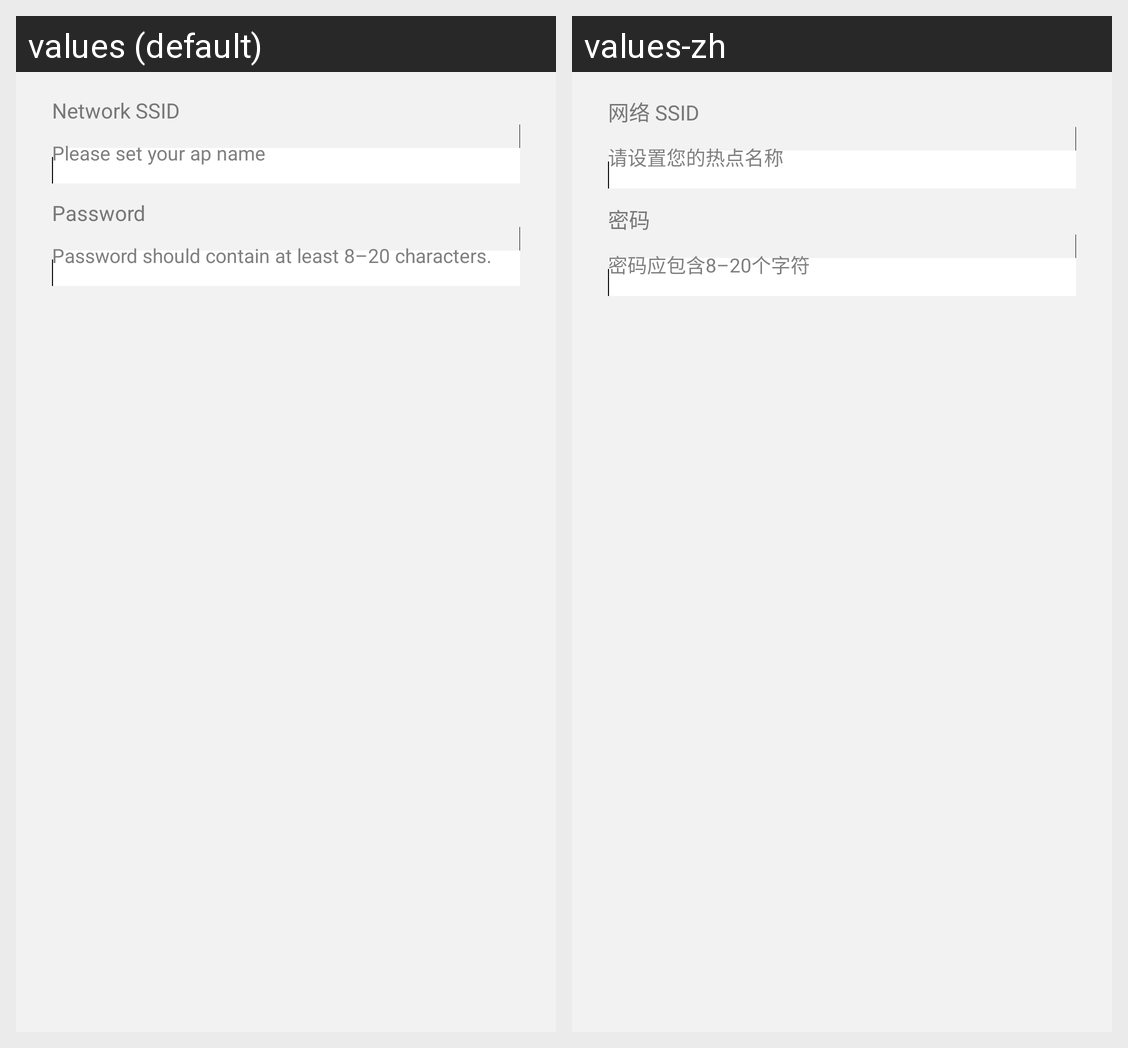

For this localized Android screen grid, give each drawn string resource with its value in every locale shown.
Android screen res/layout/wifitools_hotspot_fragment_dialog.xml rendered under 2 locales, left to right: values (default), values-zh. Device: Nexus 5 (rendered at 1080×1920; each locale shown at half size, 540×960, under a caption strip naming it); theme BL.Theme.Light.NoTitle.
Strings drawn on this screen, with the default value and each locale's value (text and hints the layout hard-codes, and strings that could not be matched under every locale, appear in the picture but are not listed):

wifi_ssid
  values: Network SSID
  values-zh: 网络 SSID

wifitools_hotspot_openap_name
  values: Please set your ap name
  values-zh: 请设置您的热点名称

wifi_password
  values: Password
  values-zh: 密码

credentials_password_too_short
  values: Password should contain at least 8–20 characters.
  values-zh: 密码应包含8–20个字符
